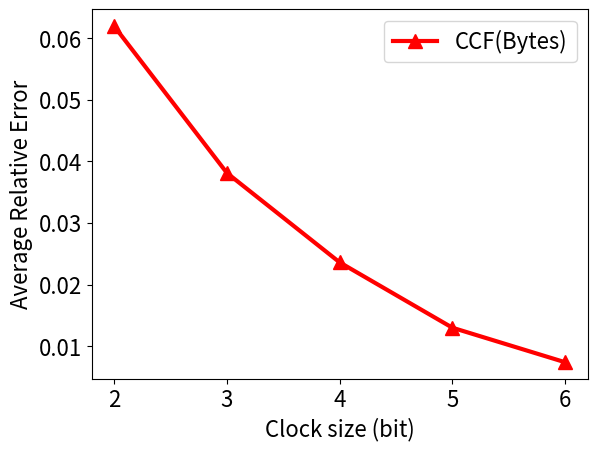

This chart was generated by the following Python code: (Note: this script raises an exception after producing the figure.)
import matplotlib.pyplot as plt
import numpy as np
import pandas as pd
import sys

ccf_data = {
    "msr": np.array([
        [2, 2, 0.0619],
        [3, 3, 0.0381],
        [4, 4, 0.0236],
        [5, 5, 0.0130],
        [6, 6, 0.0074],
    ]),
    "twitter": np.array([
        [2, 2, 0.0735],
        [3, 3, 0.0290],
        [4, 4, 0.0107],
        [5, 5, 0.0107],
        [6, 6, 0.0098],
    ]),
}

dataset = "msr"

fontsize = 16
num_subplots = 1
plt.figure(0, figsize=(4, 3))

# 2. Bytes
plt.subplot(num_subplots, 1, 1)
fig, ax = plt.subplots()
# ax.set_xscale('log', base=2)
# ax.set_yscale('log', basey=2)
plt.plot(ccf_data[dataset][:, 1], ccf_data[dataset][:, 2], lw=3, linestyle='-', marker='^', markersize=10, color='r', label='CCF(Bytes)')
# plt.ticklabel_format(axis="y", style="sci", scilimits=(0, 0))
plt.legend(loc='best', ncol=3, fontsize=fontsize)
plt.ylabel('Average Relative Error', fontsize=fontsize)
plt.tick_params(labelsize=fontsize)
plt.xlabel('Clock size (bit)', fontsize=fontsize)

fig_name = '../figs/' + dataset + '_clock_are_byte.png'
print(fig_name)
plt.savefig(fig_name, dpi=600, bbox_inches='tight')
